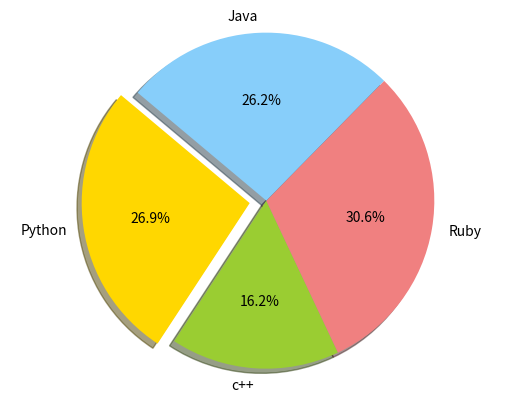

The matplotlib source for this figure:
import matplotlib.pyplot as plt

labels = 'Python','c++', 'Ruby', 'Java'
sizes=[215, 130, 245, 210]
colors= ['gold','yellowgreen', 'lightcoral', 'lightskyblue' ]
explode = (0.1,0,0,0)
plt.pie(sizes, explode=explode,labels=labels, colors=colors,autopct='%1.1f%%' ,shadow=True,startangle=140)
plt.axis('equal')
plt.show()
